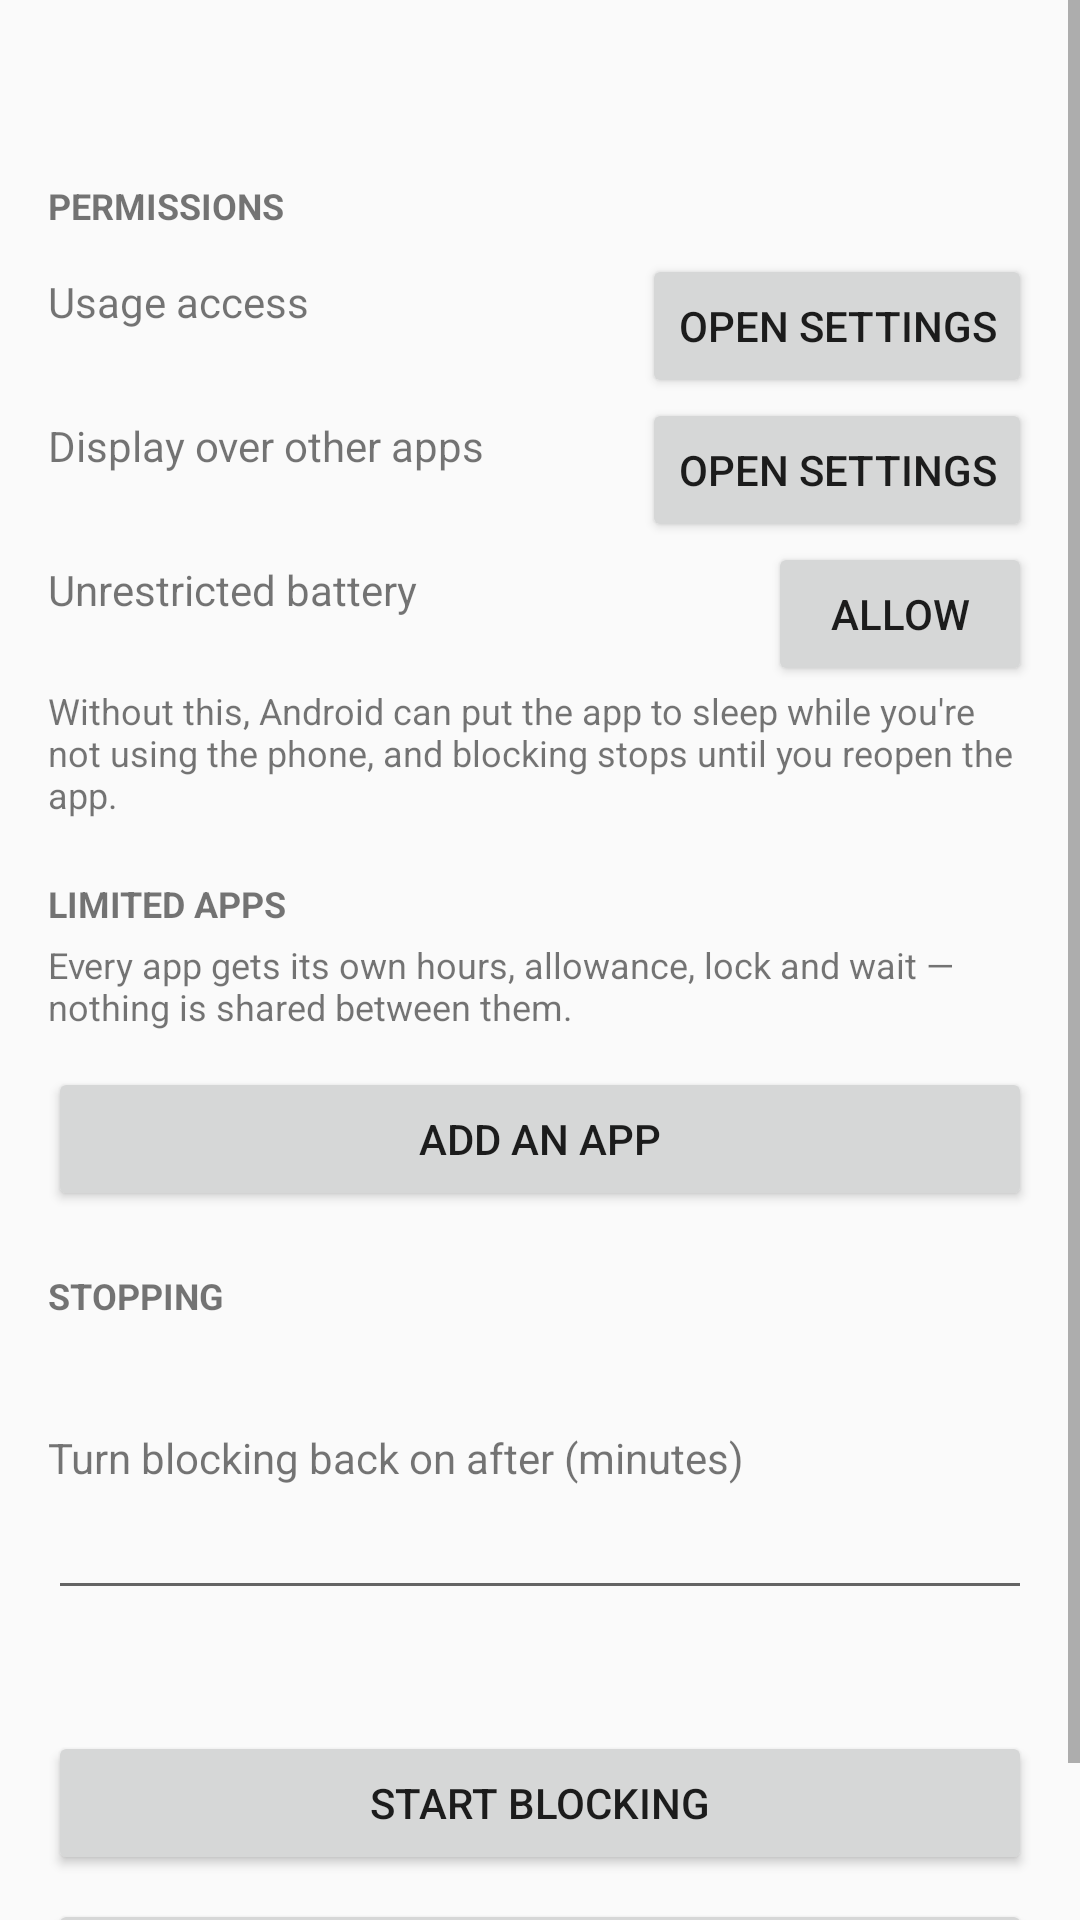

Here is an Android app screen rendered from its layout file. Give the layout XML and the strings, colors and styles it references.
<!-- AndroidManifest.xml: application theme Theme.AppBlocker -->
<!-- res/layout/activity_main.xml -->
<?xml version="1.0" encoding="utf-8"?>
<ScrollView xmlns:android="http://schemas.android.com/apk/res/android"
    android:layout_width="match_parent"
    android:layout_height="match_parent">

    <LinearLayout
        android:layout_width="match_parent"
        android:layout_height="wrap_content"
        android:orientation="vertical"
        android:padding="16dp">

        <TextView
            android:id="@+id/txt_service_status"
            android:layout_width="match_parent"
            android:layout_height="wrap_content"
            android:textSize="18sp"
            android:textStyle="bold" />

        <TextView
            android:id="@+id/txt_settings_hint"
            android:layout_width="match_parent"
            android:layout_height="wrap_content"
            android:layout_marginTop="4dp"
            android:text="@string/settings_locked"
            android:textSize="12sp"
            android:visibility="gone" />

        <TextView
            android:layout_width="match_parent"
            android:layout_height="wrap_content"
            android:layout_marginTop="20dp"
            android:text="@string/section_permissions"
            android:textAllCaps="true"
            android:textSize="12sp"
            android:textStyle="bold" />

        <LinearLayout
            android:layout_width="match_parent"
            android:layout_height="wrap_content"
            android:layout_marginTop="8dp"
            android:gravity="center_vertical"
            android:orientation="horizontal">

            <LinearLayout
                android:layout_width="0dp"
                android:layout_height="wrap_content"
                android:layout_weight="1"
                android:orientation="vertical">

                <TextView
                    android:layout_width="wrap_content"
                    android:layout_height="wrap_content"
                    android:text="@string/perm_usage_access" />

                <TextView
                    android:id="@+id/txt_usage_access"
                    android:layout_width="wrap_content"
                    android:layout_height="wrap_content"
                    android:textSize="12sp" />
            </LinearLayout>

            <Button
                android:id="@+id/btn_usage_access"
                android:layout_width="wrap_content"
                android:layout_height="wrap_content"
                android:text="@string/open_settings" />
        </LinearLayout>

        <LinearLayout
            android:layout_width="match_parent"
            android:layout_height="wrap_content"
            android:gravity="center_vertical"
            android:orientation="horizontal">

            <LinearLayout
                android:layout_width="0dp"
                android:layout_height="wrap_content"
                android:layout_weight="1"
                android:orientation="vertical">

                <TextView
                    android:layout_width="wrap_content"
                    android:layout_height="wrap_content"
                    android:text="@string/perm_overlay" />

                <TextView
                    android:id="@+id/txt_overlay"
                    android:layout_width="wrap_content"
                    android:layout_height="wrap_content"
                    android:textSize="12sp" />
            </LinearLayout>

            <Button
                android:id="@+id/btn_overlay"
                android:layout_width="wrap_content"
                android:layout_height="wrap_content"
                android:text="@string/open_settings" />
        </LinearLayout>

        <LinearLayout
            android:layout_width="match_parent"
            android:layout_height="wrap_content"
            android:gravity="center_vertical"
            android:orientation="horizontal">

            <LinearLayout
                android:layout_width="0dp"
                android:layout_height="wrap_content"
                android:layout_weight="1"
                android:orientation="vertical">

                <TextView
                    android:layout_width="wrap_content"
                    android:layout_height="wrap_content"
                    android:text="@string/perm_battery" />

                <TextView
                    android:id="@+id/txt_battery"
                    android:layout_width="wrap_content"
                    android:layout_height="wrap_content"
                    android:textSize="12sp" />
            </LinearLayout>

            <Button
                android:id="@+id/btn_battery"
                android:layout_width="wrap_content"
                android:layout_height="wrap_content"
                android:text="@string/allow" />
        </LinearLayout>

        <TextView
            android:layout_width="match_parent"
            android:layout_height="wrap_content"
            android:text="@string/battery_note"
            android:textSize="12sp" />

        <TextView
            android:layout_width="match_parent"
            android:layout_height="wrap_content"
            android:layout_marginTop="20dp"
            android:text="@string/section_limits"
            android:textAllCaps="true"
            android:textSize="12sp"
            android:textStyle="bold" />

        <TextView
            android:layout_width="match_parent"
            android:layout_height="wrap_content"
            android:layout_marginTop="4dp"
            android:text="@string/limits_note"
            android:textSize="12sp" />

        
        <LinearLayout
            android:id="@+id/rules_container"
            android:layout_width="match_parent"
            android:layout_height="wrap_content"
            android:orientation="vertical" />

        <TextView
            android:id="@+id/txt_no_rules"
            android:layout_width="match_parent"
            android:layout_height="wrap_content"
            android:layout_marginTop="12dp"
            android:text="@string/no_rules"
            android:textSize="12sp"
            android:visibility="gone" />

        <Button
            android:id="@+id/btn_add_app"
            android:layout_width="match_parent"
            android:layout_height="wrap_content"
            android:layout_marginTop="12dp"
            android:text="@string/add_app" />

        <TextView
            android:layout_width="match_parent"
            android:layout_height="wrap_content"
            android:layout_marginTop="20dp"
            android:text="@string/section_stop"
            android:textAllCaps="true"
            android:textSize="12sp"
            android:textStyle="bold" />

        <TextView
            android:id="@+id/txt_stop_note"
            android:layout_width="match_parent"
            android:layout_height="wrap_content"
            android:layout_marginTop="8dp"
            android:textSize="12sp" />

        <TextView
            android:layout_width="match_parent"
            android:layout_height="wrap_content"
            android:layout_marginTop="12dp"
            android:text="@string/label_auto_resume" />

        <EditText
            android:id="@+id/edit_auto_resume"
            android:layout_width="match_parent"
            android:layout_height="wrap_content"
            android:importantForAutofill="no"
            android:inputType="number" />

        <TextView
            android:id="@+id/txt_auto_resume_note"
            android:layout_width="match_parent"
            android:layout_height="wrap_content"
            android:textSize="12sp" />

        <Button
            android:id="@+id/btn_start"
            android:layout_width="match_parent"
            android:layout_height="wrap_content"
            android:layout_marginTop="24dp"
            android:text="@string/start_blocking" />

        <Button
            android:id="@+id/btn_stop"
            android:layout_width="match_parent"
            android:layout_height="wrap_content"
            android:layout_marginTop="8dp"
            android:text="@string/stop_blocking" />
    </LinearLayout>
</ScrollView>
<!-- resources referenced by this layout -->
<resources>
  <string name="add_app">Add an app</string>
  <string name="allow">Allow</string>
  <string name="battery_note">Without this, Android can put the app to sleep while you\'re not using the phone, and blocking stops until you reopen the app.</string>
  <string name="label_auto_resume">Turn blocking back on after (minutes)</string>
  <string name="limits_note">Every app gets its own hours, allowance, lock and wait — nothing is shared between them.</string>
  <string name="no_rules">No apps limited yet. Add one to get started.</string>
  <string name="open_settings">Open settings</string>
  <string name="perm_battery">Unrestricted battery</string>
  <string name="perm_overlay">Display over other apps</string>
  <string name="perm_usage_access">Usage access</string>
  <string name="section_limits">Limited apps</string>
  <string name="section_permissions">Permissions</string>
  <string name="section_stop">Stopping</string>
  <string name="settings_locked">Settings are locked while the blocker runs. Stop it first to change them.</string>
  <string name="start_blocking">Start blocking</string>
  <string name="stop_blocking">Stop</string>
  <style name="Theme.AppBlocker" parent="Theme.AppCompat.DayNight" />
</resources>
